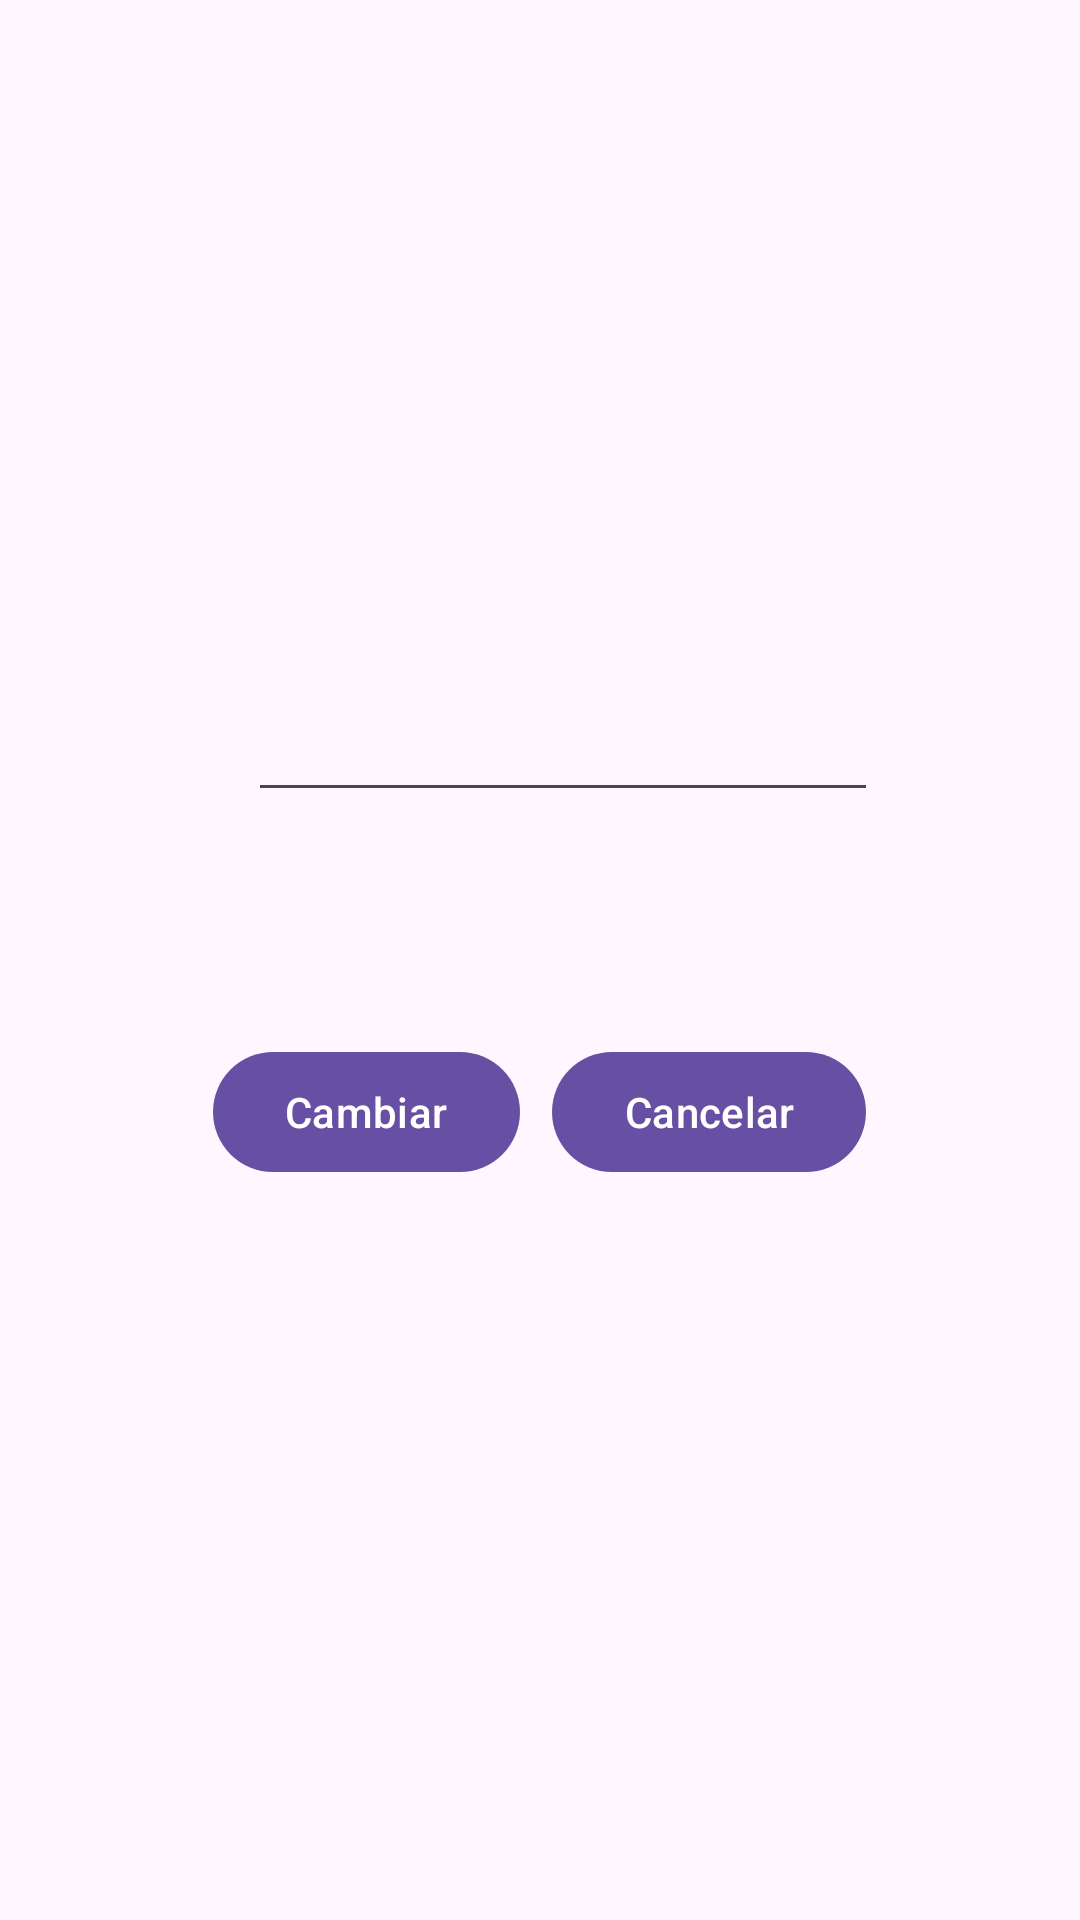

Android layout source for this screen:
<!-- AndroidManifest.xml: application theme Theme.ListaComunidadesAutonomas -->
<!-- res/layout/activity_main2.xml -->
<?xml version="1.0" encoding="utf-8"?>
<androidx.constraintlayout.widget.ConstraintLayout xmlns:android="http://schemas.android.com/apk/res/android"
    xmlns:app="http://schemas.android.com/apk/res-auto"
    xmlns:tools="http://schemas.android.com/tools"
    android:layout_width="match_parent"
    android:layout_height="match_parent">

    <ImageView
        android:id="@+id/ivNuevaImg"
        android:layout_width="121dp"
        android:layout_height="73dp"
        app:layout_constraintBottom_toTopOf="@+id/txtCambioNombre"
        app:layout_constraintEnd_toEndOf="parent"
        app:layout_constraintStart_toStartOf="parent"
        app:layout_constraintTop_toTopOf="parent"
        app:srcCompat="@drawable/andalucia" />

    <Button
        android:id="@+id/btnCambiar"
        android:layout_width="wrap_content"
        android:layout_height="wrap_content"
        android:layout_marginTop="76dp"
        android:text="Cambiar"
        app:layout_constraintEnd_toEndOf="parent"
        app:layout_constraintHorizontal_bias="0.275"
        app:layout_constraintStart_toStartOf="parent"
        app:layout_constraintTop_toBottomOf="@+id/txtCambioNombre" />

    <Button
        android:id="@+id/btnCancelar"
        android:layout_width="wrap_content"
        android:layout_height="wrap_content"
        android:layout_marginTop="76dp"
        android:text="Cancelar"
        app:layout_constraintEnd_toEndOf="parent"
        app:layout_constraintHorizontal_bias="0.721"
        app:layout_constraintStart_toStartOf="parent"
        app:layout_constraintTop_toBottomOf="@+id/txtCambioNombre" />

    <EditText
        android:id="@+id/txtCambioNombre"
        android:layout_width="wrap_content"
        android:layout_height="wrap_content"
        android:ems="10"
        android:inputType="text"
        app:layout_constraintBottom_toBottomOf="parent"
        app:layout_constraintEnd_toEndOf="parent"
        app:layout_constraintHorizontal_bias="0.552"
        app:layout_constraintStart_toStartOf="parent"
        app:layout_constraintTop_toTopOf="parent"
        app:layout_constraintVertical_bias="0.383" />
</androidx.constraintlayout.widget.ConstraintLayout>
<!-- resources referenced by this layout -->
<resources>
  <style name="Theme.ListaComunidadesAutonomas" parent="Base.Theme.ListaComunidadesAutonomas" />
  <style name="Base.Theme.ListaComunidadesAutonomas" parent="Theme.Material3.DayNight">
          
          
      </style>
</resources>
